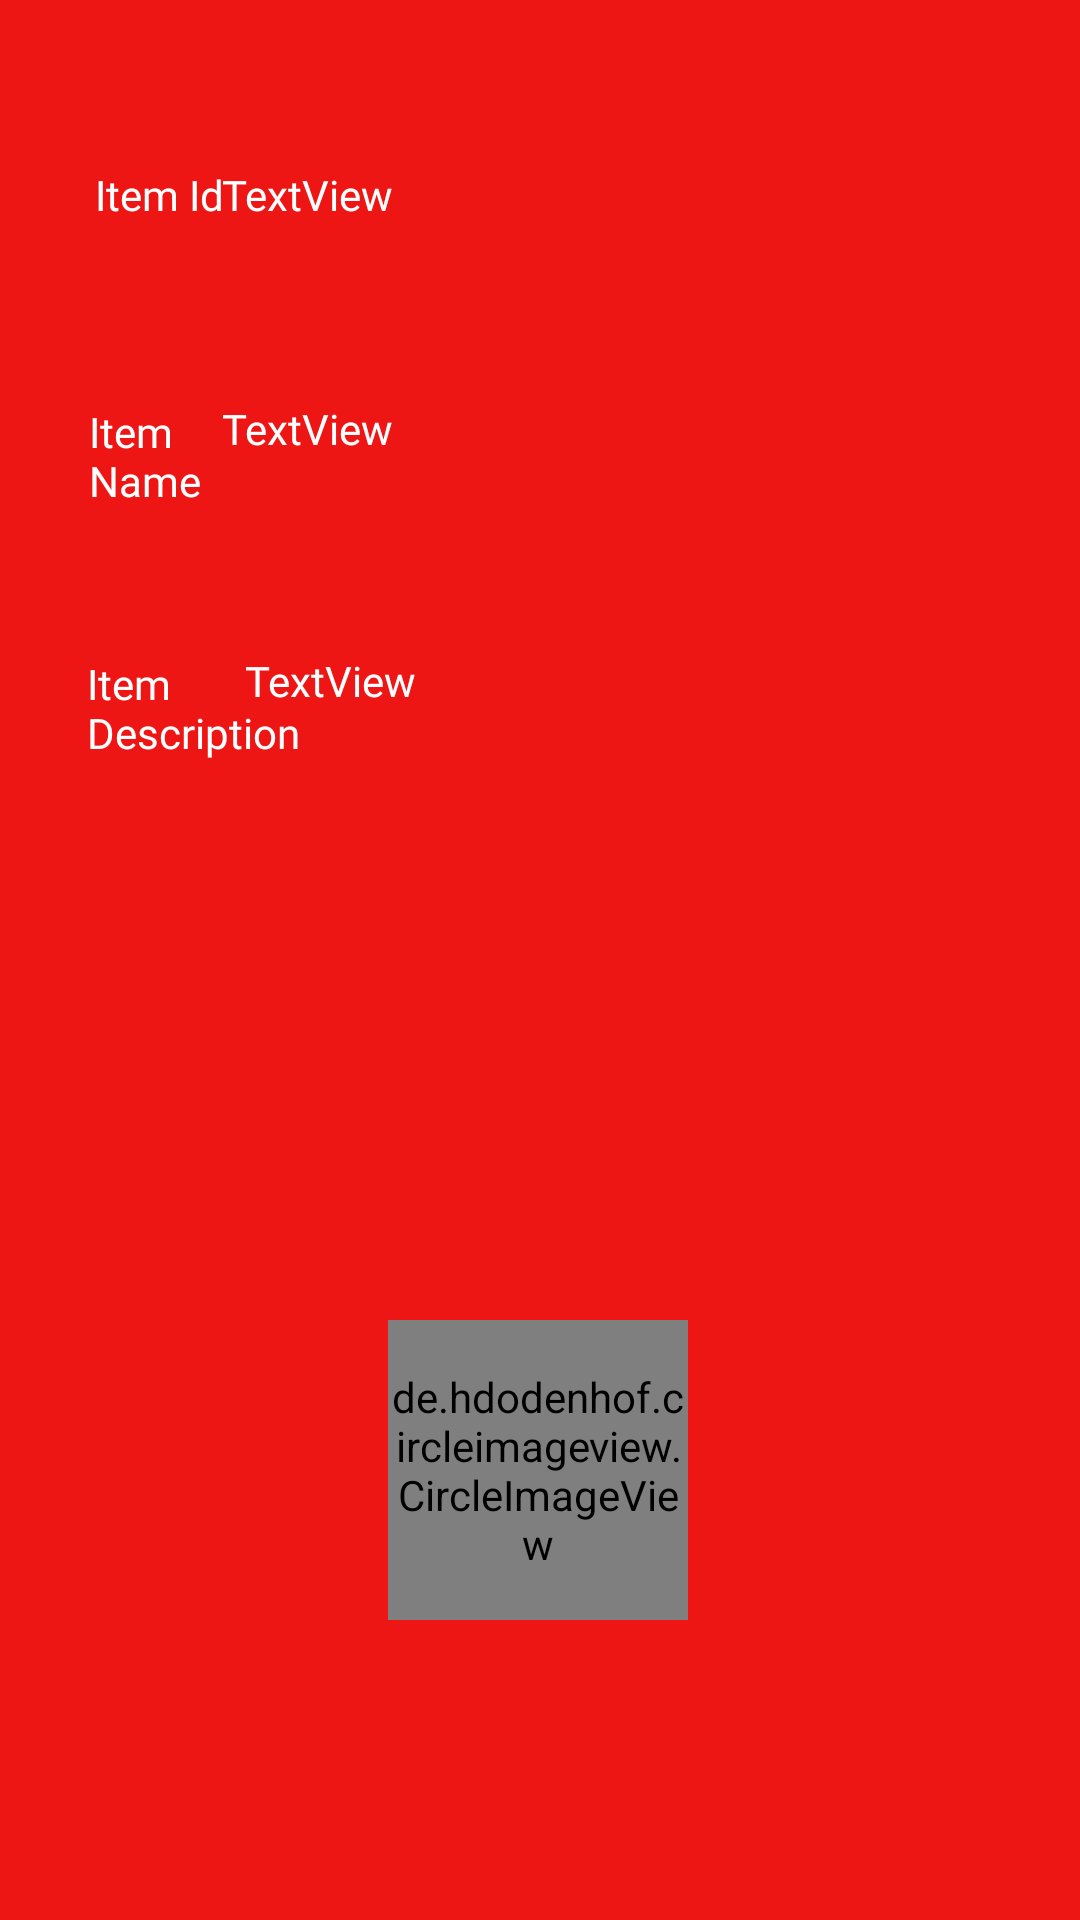

The Android layout XML behind this screen, and the referenced resources:
<!-- AndroidManifest.xml: application theme AppTheme -->
<!-- res/layout/activity_item_info_page.xml -->
<?xml version="1.0" encoding="utf-8"?>
<androidx.constraintlayout.widget.ConstraintLayout xmlns:android="http://schemas.android.com/apk/res/android"
    xmlns:app="http://schemas.android.com/apk/res-auto"
    xmlns:tools="http://schemas.android.com/tools"
    android:layout_width="match_parent"
    android:layout_height="match_parent"
    android:background="@drawable/bg_login"

    tools:context=".pokemonItemClassAndActivity.ItemInfoPage">

    <TextView
        android:id="@+id/itemNameText"
        android:layout_width="162dp"
        android:layout_height="53dp"
        android:text="TextView"
        android:textColor="@color/white"
        app:layout_constraintBottom_toBottomOf="parent"
        app:layout_constraintEnd_toEndOf="parent"
        app:layout_constraintHorizontal_bias="0.373"
        android:fontFamily="@font/latoblack"

        app:layout_constraintStart_toStartOf="parent"
        app:layout_constraintTop_toTopOf="parent"
        app:layout_constraintVertical_bias="0.227" />

    <TextView
        android:id="@+id/itemIdText"
        android:layout_width="162dp"
        android:layout_height="53dp"
        android:text="TextView"
        android:textColor="@color/white"
        app:layout_constraintBottom_toBottomOf="parent"
        app:layout_constraintEnd_toEndOf="parent"
        android:fontFamily="@font/latoblack"

        app:layout_constraintHorizontal_bias="0.373"
        app:layout_constraintStart_toStartOf="parent"
        app:layout_constraintTop_toTopOf="parent"
        app:layout_constraintVertical_bias="0.094" />

    <TextView
        android:id="@+id/itemAbilityText"
        android:layout_width="268dp"
        android:layout_height="53dp"
        android:text="TextView"
        android:textColor="@color/white"
        app:layout_constraintBottom_toBottomOf="parent"
        app:layout_constraintEnd_toEndOf="parent"
        android:fontFamily="@font/latoblack"

        app:layout_constraintHorizontal_bias="0.888"
        app:layout_constraintStart_toStartOf="parent"
        app:layout_constraintTop_toTopOf="parent"
        app:layout_constraintVertical_bias="0.37" />

    <de.hdodenhof.circleimageview.CircleImageView
        android:id="@+id/itemImage"
        android:layout_width="100dp"
        android:layout_height="100dp"
        android:src="@mipmap/ic_launcher"
        app:layout_constraintBottom_toBottomOf="parent"
        app:layout_constraintEnd_toEndOf="parent"
        app:layout_constraintHorizontal_bias="0.498"
        app:layout_constraintStart_toStartOf="parent"
        app:layout_constraintTop_toTopOf="parent"
        app:layout_constraintVertical_bias="0.815" />

    <TextView
        android:id="@+id/textView4"
        android:layout_width="50dp"
        android:text="Item Id"
        android:layout_height="53dp"
        android:textColor="@color/white"
        app:layout_constraintBottom_toBottomOf="parent"
        app:layout_constraintEnd_toEndOf="parent"
        android:fontFamily="@font/latoblack"

        app:layout_constraintHorizontal_bias="0.102"
        app:layout_constraintStart_toStartOf="parent"
        app:layout_constraintTop_toTopOf="parent"
        app:layout_constraintVertical_bias="0.094" />

    <TextView
        android:id="@+id/textView5"
        android:layout_width="50dp"
        android:layout_height="53dp"
        android:text="Item Name"
        android:textColor="@color/white"
        android:fontFamily="@font/latoblack"

        app:layout_constraintBottom_toBottomOf="parent"
        app:layout_constraintEnd_toEndOf="parent"
        app:layout_constraintHorizontal_bias="0.096"
        app:layout_constraintStart_toStartOf="parent"
        app:layout_constraintTop_toTopOf="parent"
        app:layout_constraintVertical_bias="0.229" />

    <TextView
        android:id="@+id/textView6"
        android:layout_width="75dp"
        android:layout_height="53dp"
        android:text="Item Description"
        android:textColor="@color/white"
        android:fontFamily="@font/latoblack"

        app:layout_constraintBottom_toBottomOf="parent"
        app:layout_constraintEnd_toEndOf="parent"
        app:layout_constraintHorizontal_bias="0.102"
        app:layout_constraintStart_toStartOf="parent"
        app:layout_constraintTop_toTopOf="parent"
        app:layout_constraintVertical_bias="0.372" />


</androidx.constraintlayout.widget.ConstraintLayout>
<!-- resources referenced by this layout -->
<resources>
  <color name="white">#ffffff</color>
  <!-- drawable bg_login (drawable) -->
  <?xml version="1.0" encoding="utf-8"?>
  <shape    xmlns:android="http://schemas.android.com/apk/res/android">
      <gradient
          android:startColor="@color/pokeballRed"
          android:endColor="@color/pokeballRed"
          android:angle="-90" />
  
  </shape>
  <style name="AppTheme" parent="Theme.MaterialComponents.Light.DarkActionBar">
          
          <item name="colorPrimary">@color/royal2</item>
          <item name="colorPrimaryDark">@color/colorPrimaryDark</item>
          <item name="colorAccent">@color/colorAccent</item>
      </style>
  <color name="pokeballRed">#ee1515</color>
  <color name="royal2">#243b55</color>
  <color name="colorPrimaryDark">#00574B</color>
  <color name="colorAccent">#D81B60</color>
</resources>
